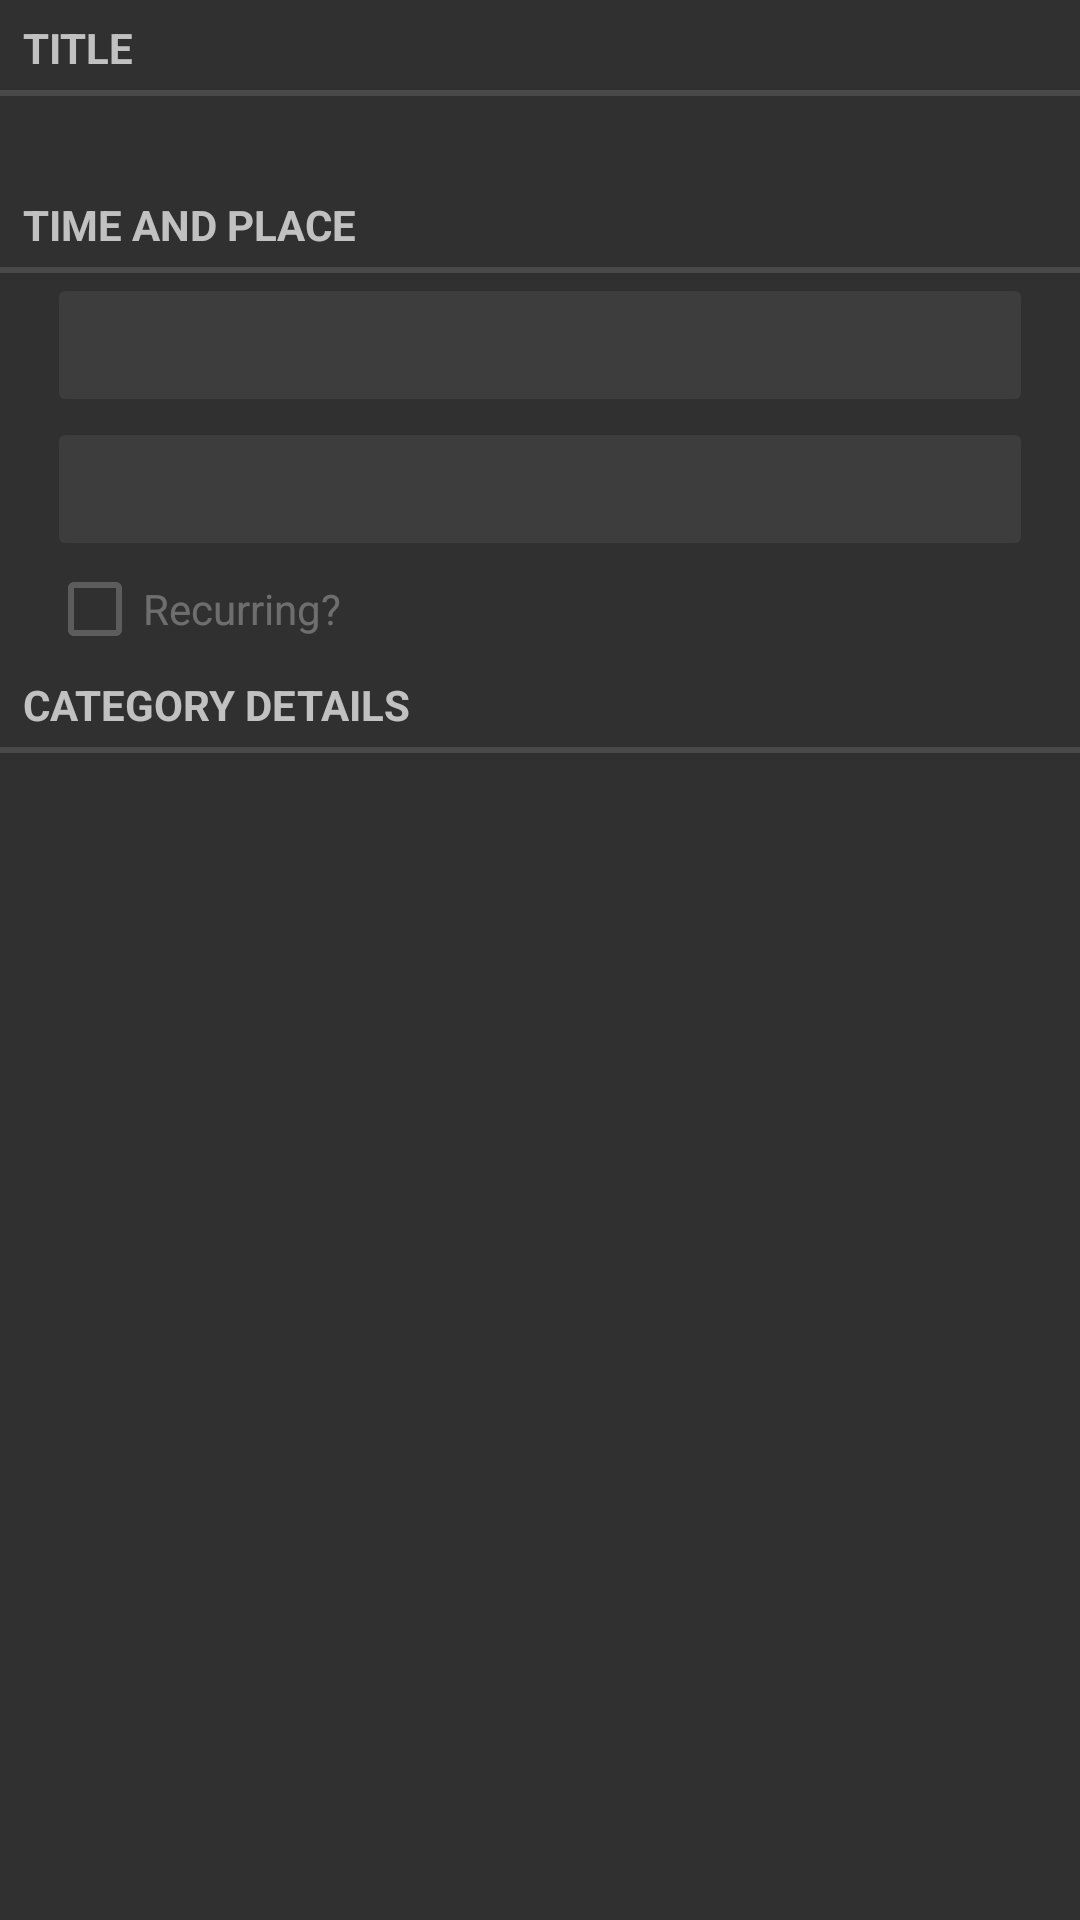

This screen was rendered from an Android layout file. Write that file and the resources it references.
<!-- AndroidManifest.xml: application theme android:Theme.Material -->
<!-- res/layout/fragment_loop.xml -->
<LinearLayout
    xmlns:android="http://schemas.android.com/apk/res/android"
    xmlns:tools="http://schemas.android.com/tools"
    android:layout_width="match_parent"
    android:layout_height="match_parent"
    android:paddingLeft="@dimen/activity_horizontal_margin"
    android:paddingRight="@dimen/activity_horizontal_margin"
    android:paddingTop="@dimen/activity_vertical_margin"
    android:paddingBottom="@dimen/activity_vertical_margin"
    android:orientation="vertical"
    tools:context=".LoopActivity$PlaceholderFragment">

    <TextView
        android:layout_width="match_parent"
        android:layout_height="wrap_content"
        android:text="@string/loop_title_label"
        style="?android:listSeparatorTextViewStyle"
        />

    <TextView
        android:id="@+id/loop_title"
        android:layout_width="wrap_content"
        android:layout_height="wrap_content"
        android:layout_marginTop="8dp"
        android:layout_marginLeft="16dp"
        android:layout_marginRight="16dp"/>

    <TextView
        android:layout_width="match_parent"
        android:layout_height="wrap_content"
        android:text="@string/loop_time_and_place_label"
        style="?android:listSeparatorTextViewStyle"
        />

    <Button
        android:id="@+id/loop_date"
        android:layout_width="match_parent"
        android:layout_height="wrap_content"
        android:layout_marginLeft="16dp"
        android:layout_marginRight="16dp"
        android:enabled="false"
        />

    <Button
        android:id="@+id/loop_time"
        android:layout_width="match_parent"
        android:layout_height="wrap_content"
        android:layout_marginLeft="16dp"
        android:layout_marginRight="16dp"
        android:enabled="false"
        />

    <CheckBox
        android:id="@+id/loop_recurring"
        android:layout_width="match_parent"
        android:layout_height="wrap_content"
        android:layout_marginLeft="16dp"
        android:layout_marginRight="16dp"
        android:text="@string/loop_recurring_label"
        android:enabled="false"
        />

    <TextView
        android:layout_width="match_parent"
        android:layout_height="wrap_content"
        android:text="@string/loop_category_label"
        style="?android:listSeparatorTextViewStyle"
        />

    <TextView
        android:id="@+id/loop_category"
        android:layout_width="match_parent"
        android:layout_height="wrap_content"
        android:layout_marginTop="8dp"
        android:layout_marginLeft="16dp"
        android:layout_marginRight="16dp"
        />

</LinearLayout>
<!-- resources referenced by this layout -->
<resources>
  <string name="loop_category_label">Category Details</string>
  <string name="loop_recurring_label">Recurring?</string>
  <string name="loop_time_and_place_label">Time and Place</string>
  <string name="loop_title_label">Title</string>
</resources>
